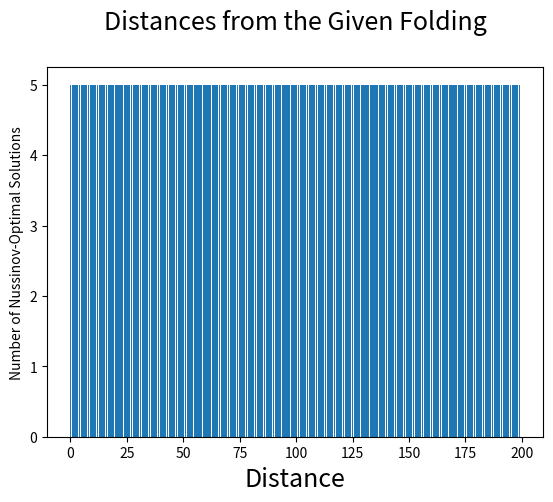

Source code (Python):
import matplotlib.pyplot as plt

RNA_BASES = ['A', 'U', 'C', 'G']
MATCHING_PAIRS = [('A', 'U'), ('U', 'A'), ('C', 'G'), ('G', 'C')]

def is_base_pair(b1, b2):
    if b1 not in RNA_BASES or b2 not in RNA_BASES:
        raise ValueError("Input is not an RNA string")
    return (b1, b2) in MATCHING_PAIRS

def convert_DBN_to_folding(rna: str, dbn: str) -> list:
    """Convert a dot-bracket string to a folding"""
    dbn_length = len(dbn)
    folding = [i for i in range(dbn_length)]
    count = 0
    index_array = [-1 for i in range(dbn_length)]
    for index in range(dbn_length):
        if dbn[index] == "(":
            count += 1
            index_array[count] = index
        elif dbn[index] == ")":
            if count == 0:
                raise ValueError("The dbn representation is not valid. Extra ) detected")
            pair_index = index_array[count]
            if not is_base_pair(rna[index], rna[pair_index]):
                raise ValueError("The dbn representation is not valid. RNA bases that do not form a basepair are paired")
            assert pair_index != -1
            folding[index] = pair_index
            folding[pair_index] = index
            count -= 1
        else:
            pass
    if count != 0:
        raise ValueError("The dbn representation is not valid. Extra ( detected")
    return folding

def convert_folding_to_DBN(folding: list) -> str:
    """Convert a folding to a dot-bracket string"""
    dbn = ""
    for i,j in enumerate(folding):
        if i < j:
            dbn += "("
        elif i > j:
            dbn += ")"
        else:
            dbn += "."
    return dbn

def display_histogram(vec: list, alg: str, plot_file: str):
    num_bins = len(vec)
    plt.bar(list(range(num_bins)), list(vec))
    # Force y-axis to use scientific notation
    plt.ticklabel_format(style="sci", axis="y", scilimits=(0,0))
    if alg == 'N': 
        alg_name = "Nussinov"
    elif alg == 'Z':
        alg_name = "Zuker"
    
    plt.ylabel(f"Number of {alg_name}-Optimal Solutions")
    plt.xlabel("Distance", fontsize=18)
    plt.title(f"Distances from the Given Folding", y=1.08, fontsize=18)
    plt.savefig(plot_file, bbox_inches='tight')
    plt.clf()


if __name__ == '__main__':
    assert convert_DBN_to_folding("ACG", "...") == [0,1,2]
    assert convert_DBN_to_folding("AU", "()") == [1,0]
    assert convert_DBN_to_folding("ACAUU", "(.())") == [4,1,3,2,0]
    assert convert_folding_to_DBN([]) == ""
    assert convert_folding_to_DBN([0,1,2]) == "..."
    assert convert_folding_to_DBN([1,0]) == "()"
    assert convert_folding_to_DBN([4,1,3,2,0]) == "(.())"
    
    display_histogram([5]*200, 'N', 'plot')
